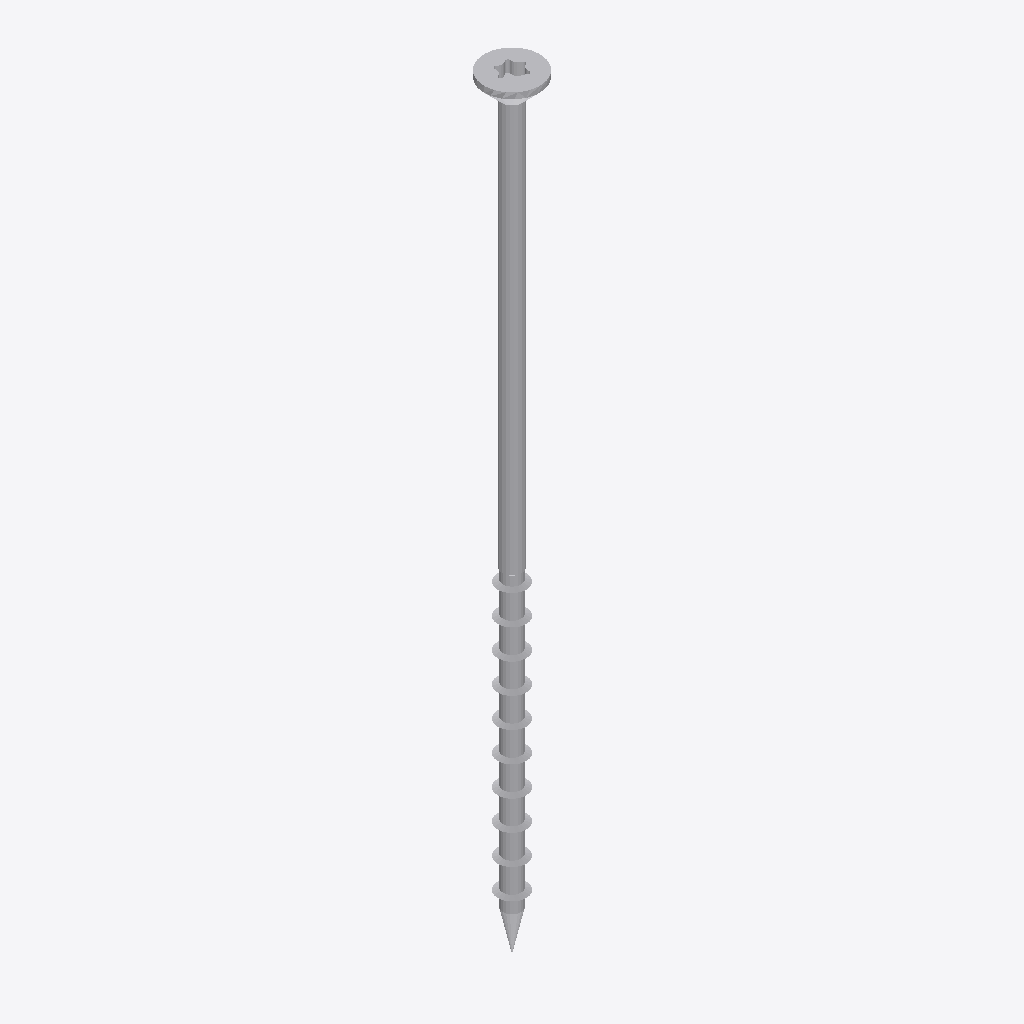
Isometric view of an IFC building model (IFC-SPF (STEP), schema IFC2X3, length unit millimetre), seen from the south-west, elements coloured by IFC class: 1 other element (light grey).
Extent 0.012 m × 0.012 m × 0.160 m (x, y, z). Storeys (1): Default Building Storey at 0.00 m. Elements (1): 1 IfcBuildingElementProxy.

HEADER;
FILE_DESCRIPTION(('ViewDefinition [CoordinationView]'),'2;1');
FILE_NAME('','2023-06-15T16:30:29',(''),(''),'','SketchUp Pro 2015','');
FILE_SCHEMA(('IFC2X3'));
ENDSEC;
DATA;
#1=IFCPROJECT('02ff0GVmT3FPs_UjrBEyAI',#2,'Default Project','Description of Default Project',$,$,$,(#20),#7);
#24=IFCSITE('2TKQrHKiT1_uVshmg2BlSh',#2,'Default Site','Description of Default Site',$,#25,$,$,.ELEMENT.,(24,28,0),(54,25,0),10.0,$,$);
#30=IFCBUILDING('24ljFl1D53qQAHl6MCmfaE',#2,'Default Building','Description of Default Building',$,#31,$,$,.ELEMENT.,$,$,#36);
#37=IFCBUILDINGSTOREY('1cCPbwGgz7aP6l$zM$yFyG',#2,'Default Building Storey','Description of Default Building Storey',$,#38,$,$,.ELEMENT.,0.0);
#47=IFCBUILDINGELEMENTPROXY('1eD8fPwhb8Bw5u9sZ6G4R5',#2,'','Description of Object',$,#48,#53,$,$);
ENDSEC;
